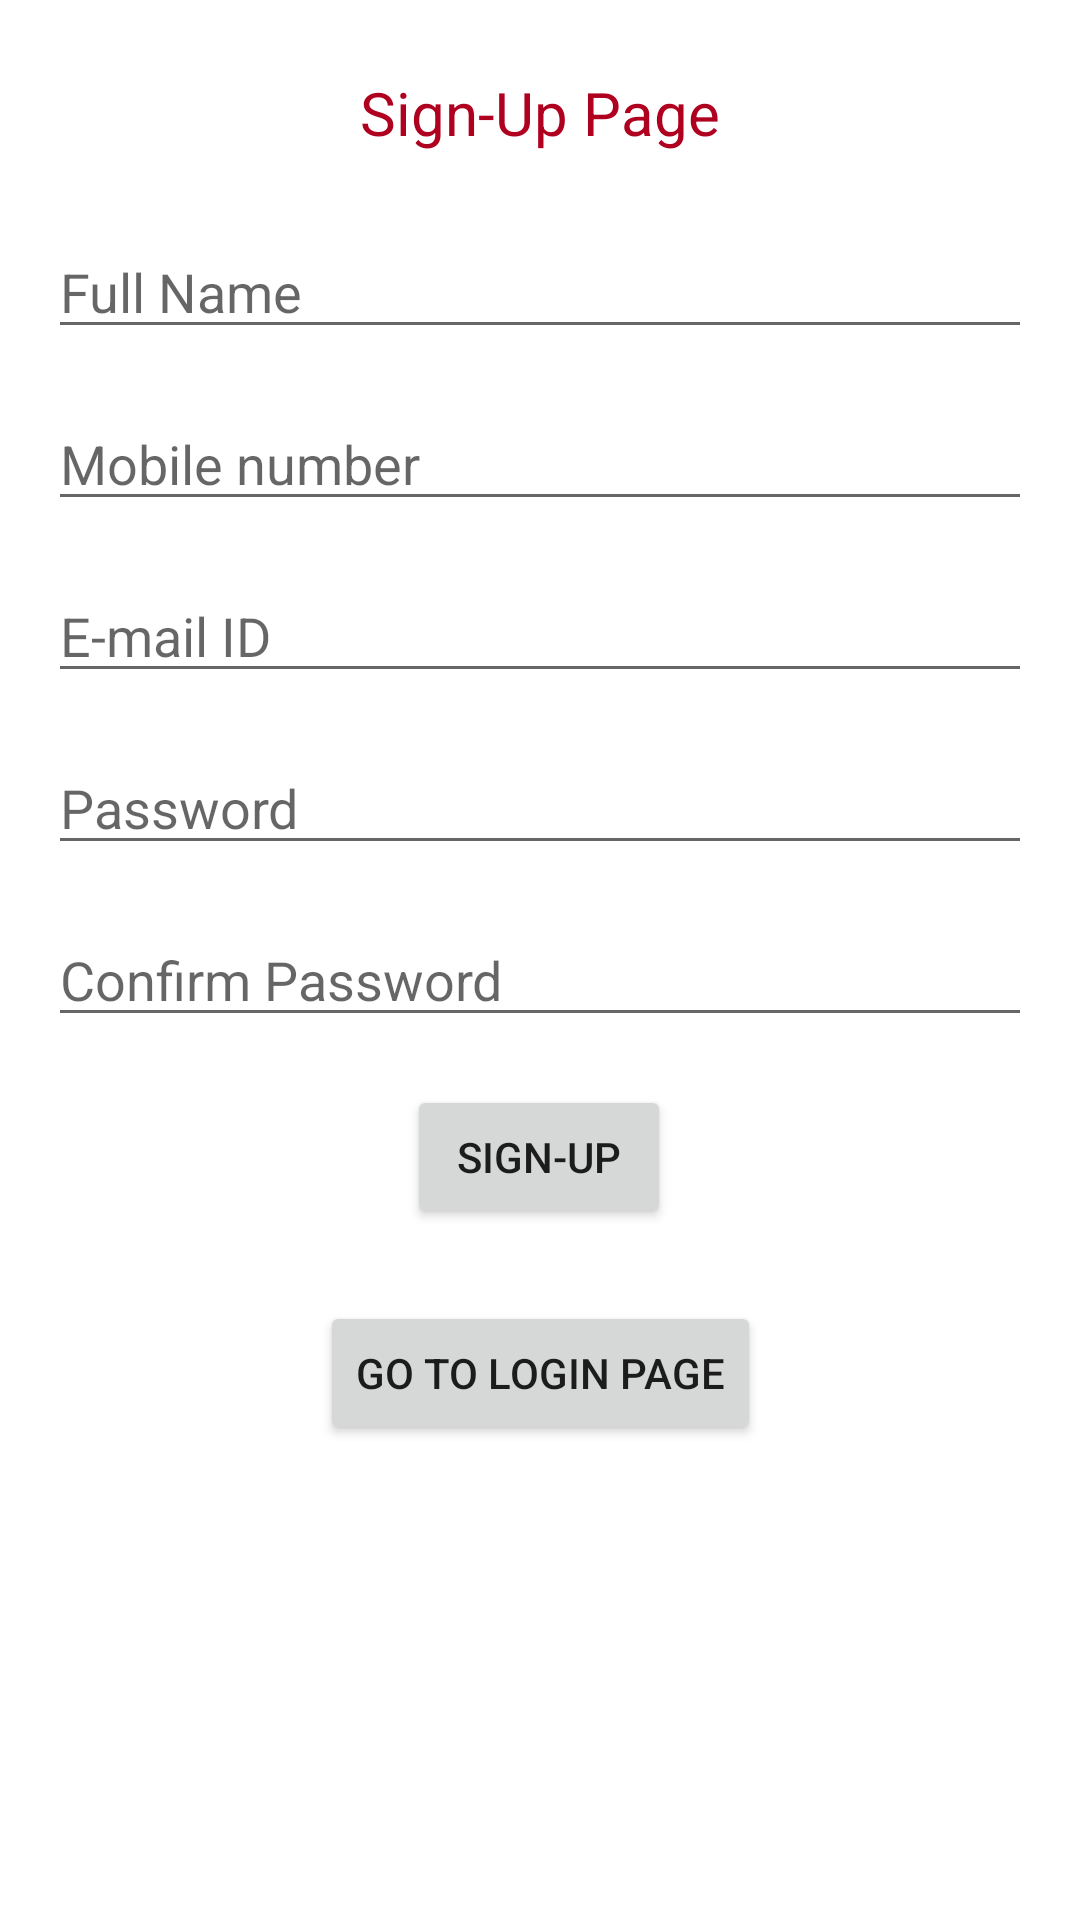

Reconstruct the res/layout file that produces this screen, plus the resources it refers to.
<!-- AndroidManifest.xml: application theme Theme.MyBitBrothers -->
<!-- res/layout/activity_sign_up.xml -->
<?xml version="1.0" encoding="utf-8"?>
<androidx.constraintlayout.widget.ConstraintLayout xmlns:android="http://schemas.android.com/apk/res/android"
    xmlns:app="http://schemas.android.com/apk/res-auto"
    xmlns:tools="http://schemas.android.com/tools"
    android:layout_width="match_parent"
    android:layout_height="match_parent"
    tools:context=".SignUpActivity">
    <TextView
        android:id="@+id/textView"
        android:layout_width="wrap_content"
        android:layout_height="wrap_content"
        android:layout_marginTop="24dp"
        android:text="Sign-Up Page"
        android:textColor="@color/design_default_color_error"
        app:layout_constraintEnd_toEndOf="parent"
        app:layout_constraintStart_toStartOf="parent"
        android:textSize="20dp"
        app:layout_constraintTop_toTopOf="parent" />

    <EditText
        android:id="@+id/signup_name"
        android:layout_width="match_parent"
        android:layout_height="wrap_content"
        android:layout_marginStart="16dp"
        android:layout_marginLeft="16dp"
        android:layout_marginTop="24dp"
        android:layout_marginEnd="16dp"
        android:layout_marginRight="16dp"
        android:ems="10"
        android:inputType="textPersonName"
        android:hint="Full Name"
        app:layout_constraintEnd_toEndOf="parent"
        app:layout_constraintStart_toStartOf="parent"
        app:layout_constraintTop_toBottomOf="@+id/textView" />

    <EditText
        android:id="@+id/signup_number"
        android:layout_width="match_parent"
        android:layout_height="wrap_content"
        android:layout_marginStart="16dp"
        android:layout_marginLeft="16dp"
        android:layout_marginTop="16dp"
        android:layout_marginEnd="16dp"
        android:layout_marginRight="16dp"
        android:ems="10"
        android:inputType="textPersonName"
        android:hint="Mobile number"
        app:layout_constraintEnd_toEndOf="parent"
        app:layout_constraintStart_toStartOf="parent"
        app:layout_constraintTop_toBottomOf="@+id/signup_name" />

    <EditText
        android:id="@+id/signup_email"
        android:layout_width="match_parent"
        android:layout_height="wrap_content"
        android:layout_marginStart="16dp"
        android:layout_marginLeft="16dp"
        android:layout_marginTop="16dp"
        android:layout_marginEnd="16dp"
        android:layout_marginRight="16dp"
        android:ems="10"
        android:inputType="textPersonName"
        android:hint="E-mail ID"
        app:layout_constraintEnd_toEndOf="parent"
        app:layout_constraintStart_toStartOf="parent"
        app:layout_constraintTop_toBottomOf="@+id/signup_number" />

    <EditText
        android:id="@+id/signup_password"
        android:layout_width="match_parent"
        android:layout_height="wrap_content"
        android:layout_marginStart="16dp"
        android:layout_marginLeft="16dp"
        android:layout_marginTop="16dp"
        android:layout_marginEnd="16dp"
        android:layout_marginRight="16dp"
        android:ems="10"
        android:inputType="textPersonName"
        android:hint="Password"
        app:layout_constraintEnd_toEndOf="parent"
        app:layout_constraintStart_toStartOf="parent"
        app:layout_constraintTop_toBottomOf="@+id/signup_email" />

    <EditText
        android:id="@+id/signup_confirm_password"
        android:layout_width="match_parent"
        android:layout_height="wrap_content"
        android:layout_marginStart="16dp"
        android:layout_marginLeft="16dp"
        android:layout_marginTop="16dp"
        android:layout_marginEnd="16dp"
        android:layout_marginRight="16dp"
        android:ems="10"
        android:inputType="textPersonName"
        android:hint="Confirm Password"
        app:layout_constraintEnd_toEndOf="parent"
        app:layout_constraintStart_toStartOf="parent"
        app:layout_constraintTop_toBottomOf="@+id/signup_password" />

    <Button
        android:id="@+id/signup_btn"
        android:layout_width="wrap_content"
        android:layout_height="wrap_content"
        android:layout_marginStart="16dp"
        android:layout_marginLeft="16dp"
        android:layout_marginTop="16dp"
        android:layout_marginEnd="16dp"
        android:layout_marginRight="16dp"
        android:text="Sign-up"
        app:layout_constraintEnd_toEndOf="parent"
        app:layout_constraintHorizontal_bias="0.498"
        app:layout_constraintStart_toStartOf="parent"
        app:layout_constraintTop_toBottomOf="@+id/signup_confirm_password" />

    <Button
        android:id="@+id/login_page_going_btn"
        android:layout_width="wrap_content"
        android:layout_height="wrap_content"
        android:layout_marginStart="16dp"
        android:layout_marginLeft="16dp"
        android:layout_marginTop="24dp"
        android:layout_marginEnd="16dp"
        android:layout_marginRight="16dp"
        android:text="Go to Login Page"
        app:layout_constraintEnd_toEndOf="parent"
        app:layout_constraintStart_toStartOf="parent"
        app:layout_constraintTop_toBottomOf="@+id/signup_btn" />


</androidx.constraintlayout.widget.ConstraintLayout>
<!-- resources referenced by this layout -->
<resources>
  <style name="Theme.MyBitBrothers" parent="Theme.MaterialComponents.DayNight.DarkActionBar">
          
          <item name="colorPrimary">@color/purple_500</item>
          <item name="colorPrimaryVariant">@color/purple_700</item>
          <item name="colorOnPrimary">@color/white</item>
          
          <item name="colorSecondary">@color/teal_200</item>
          <item name="colorSecondaryVariant">@color/teal_700</item>
          <item name="colorOnSecondary">@color/black</item>
          
          <item name="android:statusBarColor" tools:targetApi="l">?attr/colorPrimaryVariant</item>
          
      </style>
  <!-- not gathered from this repository: default colours our renderer supplied (Android Studio template values) -->
  <color name="purple_500">#FF6200EE</color>
  <color name="purple_700">#FF3700B3</color>
  <color name="teal_200">#FF03DAC5</color>
  <color name="teal_700">#FF018786</color>
  <color name="black">#FF000000</color>
  <color name="white">#FFFFFFFF</color>
</resources>
